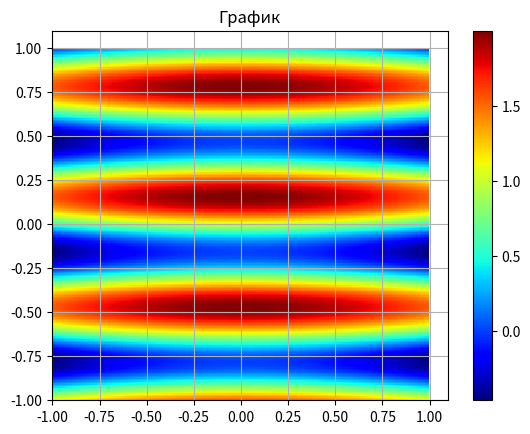

Recreate this plot in Python.
import numpy as np
import matplotlib.pyplot as plt
import matplotlib.colors as cl

N = 255

colors = [[k/255.0, (255.0-k)/255.0, 1.0] for k in range(255)]
cm = cl.ListedColormap(colors, name='my_color_map', N=N)

n = 120
x = np.arange(-1, 1, 1.0/n)
y = np.arange(-1, 1, 1.0/n)
X, Y = np.meshgrid(x, y)
z = np.cos(X)+np.sin(10*Y)

plt.plot(1, 1, 0)
plt.pcolor(x, y, z, cmap='jet')
plt.colorbar()

plt.title('График')
plt.grid(True)
plt.show()
